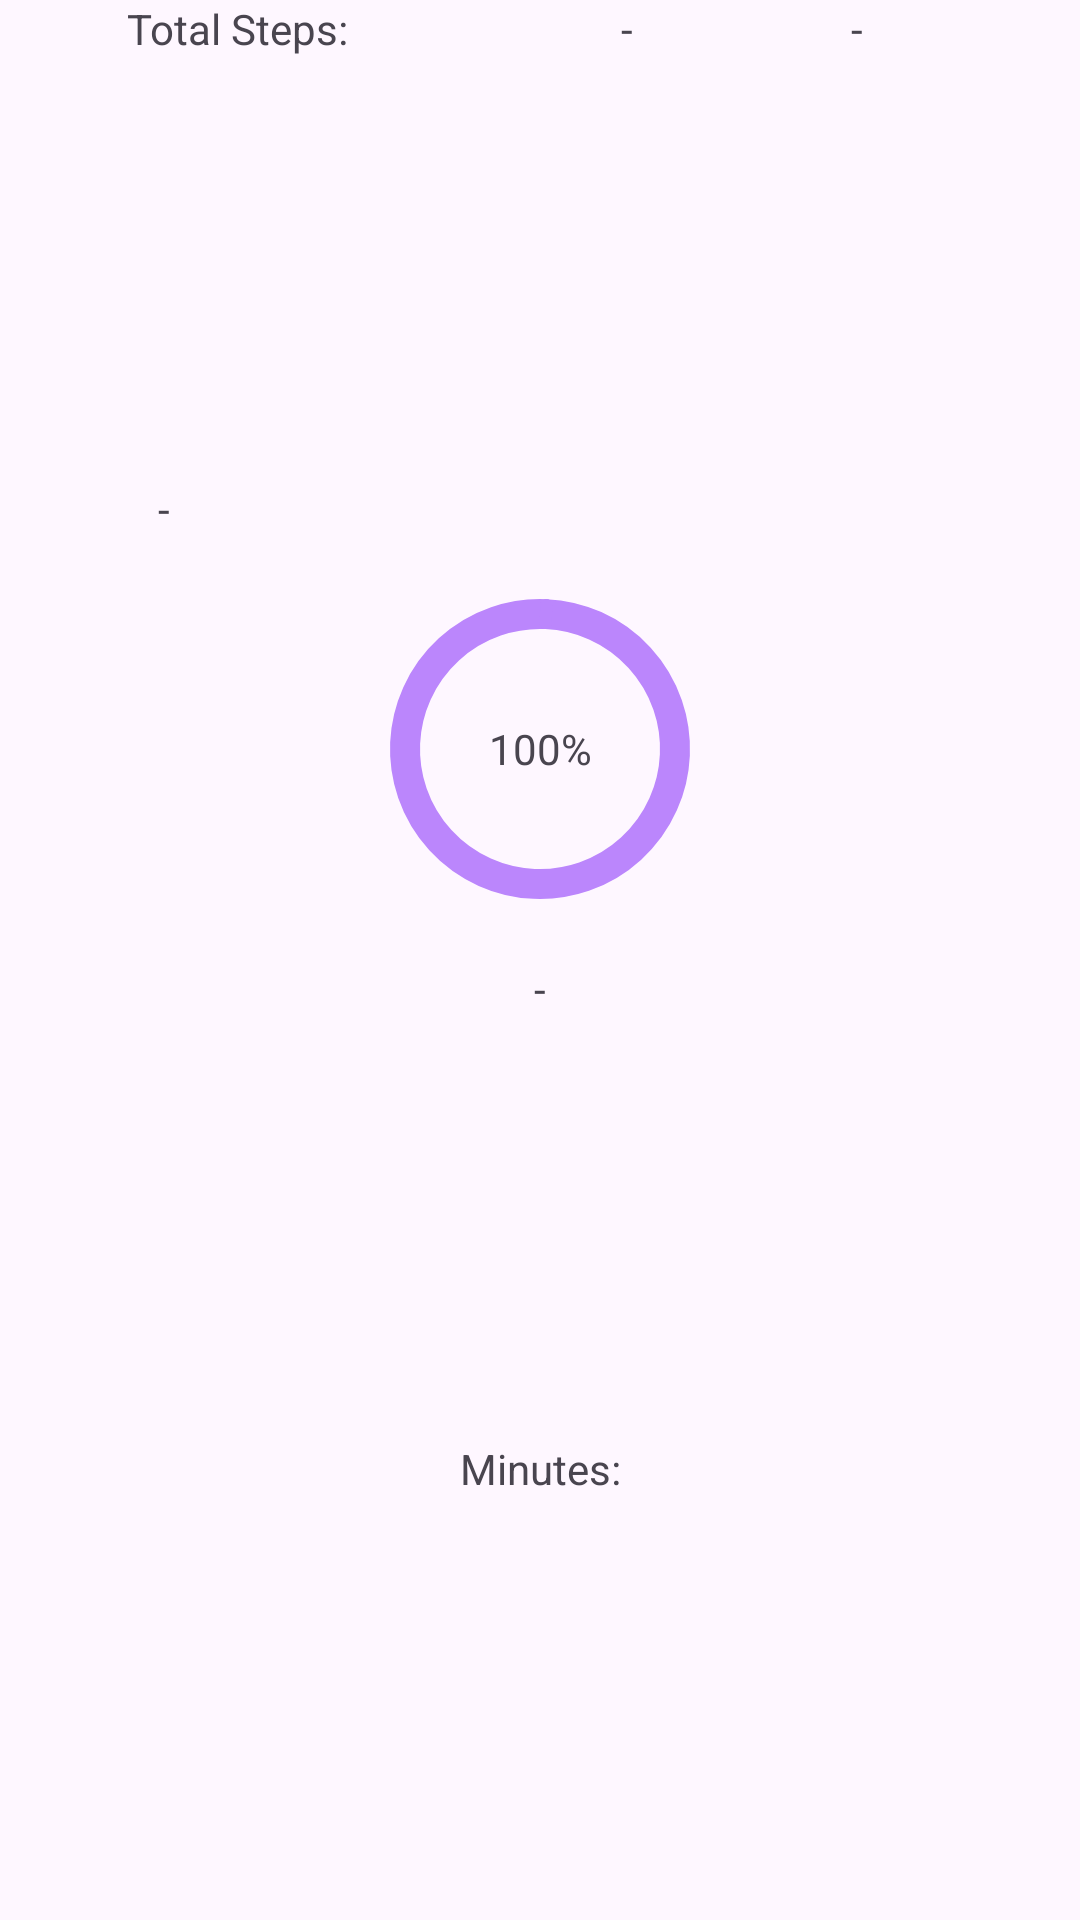

This screen was rendered from an Android layout file. Write that file and the resources it references.
<!-- AndroidManifest.xml: application theme Theme.Gallery -->
<!-- res/layout/activity_image.xml -->
<?xml version="1.0" encoding="utf-8"?>
<androidx.constraintlayout.widget.ConstraintLayout xmlns:android="http://schemas.android.com/apk/res/android"
    xmlns:app="http://schemas.android.com/apk/res-auto"
    xmlns:tools="http://schemas.android.com/tools"
    android:layout_width="match_parent"
    android:layout_height="match_parent"
    tools:context=".ImageActivity">

    <TextView
        android:id="@+id/textView4"
        android:layout_width="wrap_content"
        android:layout_height="wrap_content"
        android:text="Total Steps:"
        app:layout_constraintEnd_toEndOf="parent"
        app:layout_constraintHorizontal_bias="0.148"
        app:layout_constraintStart_toStartOf="parent"
        tools:ignore="MissingConstraints"
        tools:layout_editor_absoluteY="80dp" />

    <com.google.android.material.progressindicator.CircularProgressIndicator
        android:id="@+id/progressBar"
        android:layout_width="100dp"
        android:layout_height="100dp"
        app:indicatorSize="100dp"
        app:trackColor="@color/purple_200"
        app:trackThickness="10dp"
        app:indicatorColor="@color/teal_200"
        app:layout_constraintBottom_toTopOf="@+id/textView5"
        app:layout_constraintEnd_toEndOf="parent"
        app:layout_constraintStart_toStartOf="parent"
        app:layout_constraintTop_toBottomOf="@+id/textView6" />

    <TextView
        android:id="@+id/percentage"
        android:layout_width="wrap_content"
        android:layout_height="wrap_content"
        android:text="100%"
        app:layout_constraintBottom_toBottomOf="@+id/progressBar"
        app:layout_constraintEnd_toEndOf="@+id/progressBar"
        app:layout_constraintStart_toStartOf="@+id/progressBar"
        app:layout_constraintTop_toTopOf="@+id/progressBar" />

    <TextView
        android:id="@+id/steps"
        android:layout_width="wrap_content"
        android:layout_height="wrap_content"
        android:text="-"
        app:layout_constraintEnd_toEndOf="parent"
        app:layout_constraintHorizontal_bias="0.525"
        app:layout_constraintStart_toStartOf="@+id/textView4"
        tools:ignore="MissingConstraints"
        tools:layout_editor_absoluteY="80dp" />

    <TextView
        android:id="@+id/distance"
        android:layout_width="wrap_content"
        android:layout_height="wrap_content"
        android:text="-"
        app:layout_constraintBottom_toBottomOf="@+id/steps"
        app:layout_constraintEnd_toEndOf="parent"
        app:layout_constraintStart_toEndOf="@+id/steps"
        app:layout_constraintTop_toTopOf="@+id/steps" />

    <TextView
        android:id="@+id/textView5"
        android:layout_width="wrap_content"
        android:layout_height="wrap_content"
        android:text="-"
        app:layout_constraintBottom_toBottomOf="parent"
        app:layout_constraintEnd_toEndOf="parent"
        app:layout_constraintStart_toStartOf="parent"
        app:layout_constraintTop_toBottomOf="@+id/textView4" />

    <TextView
        android:id="@+id/textView6"
        android:layout_width="wrap_content"
        android:layout_height="wrap_content"
        android:text="-"
        app:layout_constraintBottom_toTopOf="@+id/textView5"
        app:layout_constraintEnd_toEndOf="parent"
        app:layout_constraintHorizontal_bias="0.148"
        app:layout_constraintStart_toStartOf="parent"
        app:layout_constraintTop_toBottomOf="@+id/textView4"
        tools:ignore="MissingConstraints" />

    <TextView
        android:id="@+id/textView7"
        android:layout_width="wrap_content"
        android:layout_height="wrap_content"
        android:text="Minutes:"
        app:layout_constraintBottom_toBottomOf="parent"
        app:layout_constraintEnd_toEndOf="parent"
        app:layout_constraintStart_toStartOf="parent"
        app:layout_constraintTop_toBottomOf="@+id/textView5" />


</androidx.constraintlayout.widget.ConstraintLayout>
<!-- resources referenced by this layout -->
<resources>
  <style name="Theme.Gallery" parent="Theme.Material3.DayNight.NoActionBar" />
  <!-- not gathered from this repository: default colours our renderer supplied (Android Studio template values) -->
  <color name="purple_200">#FFBB86FC</color>
  <color name="teal_200">#FF03DAC5</color>
</resources>
